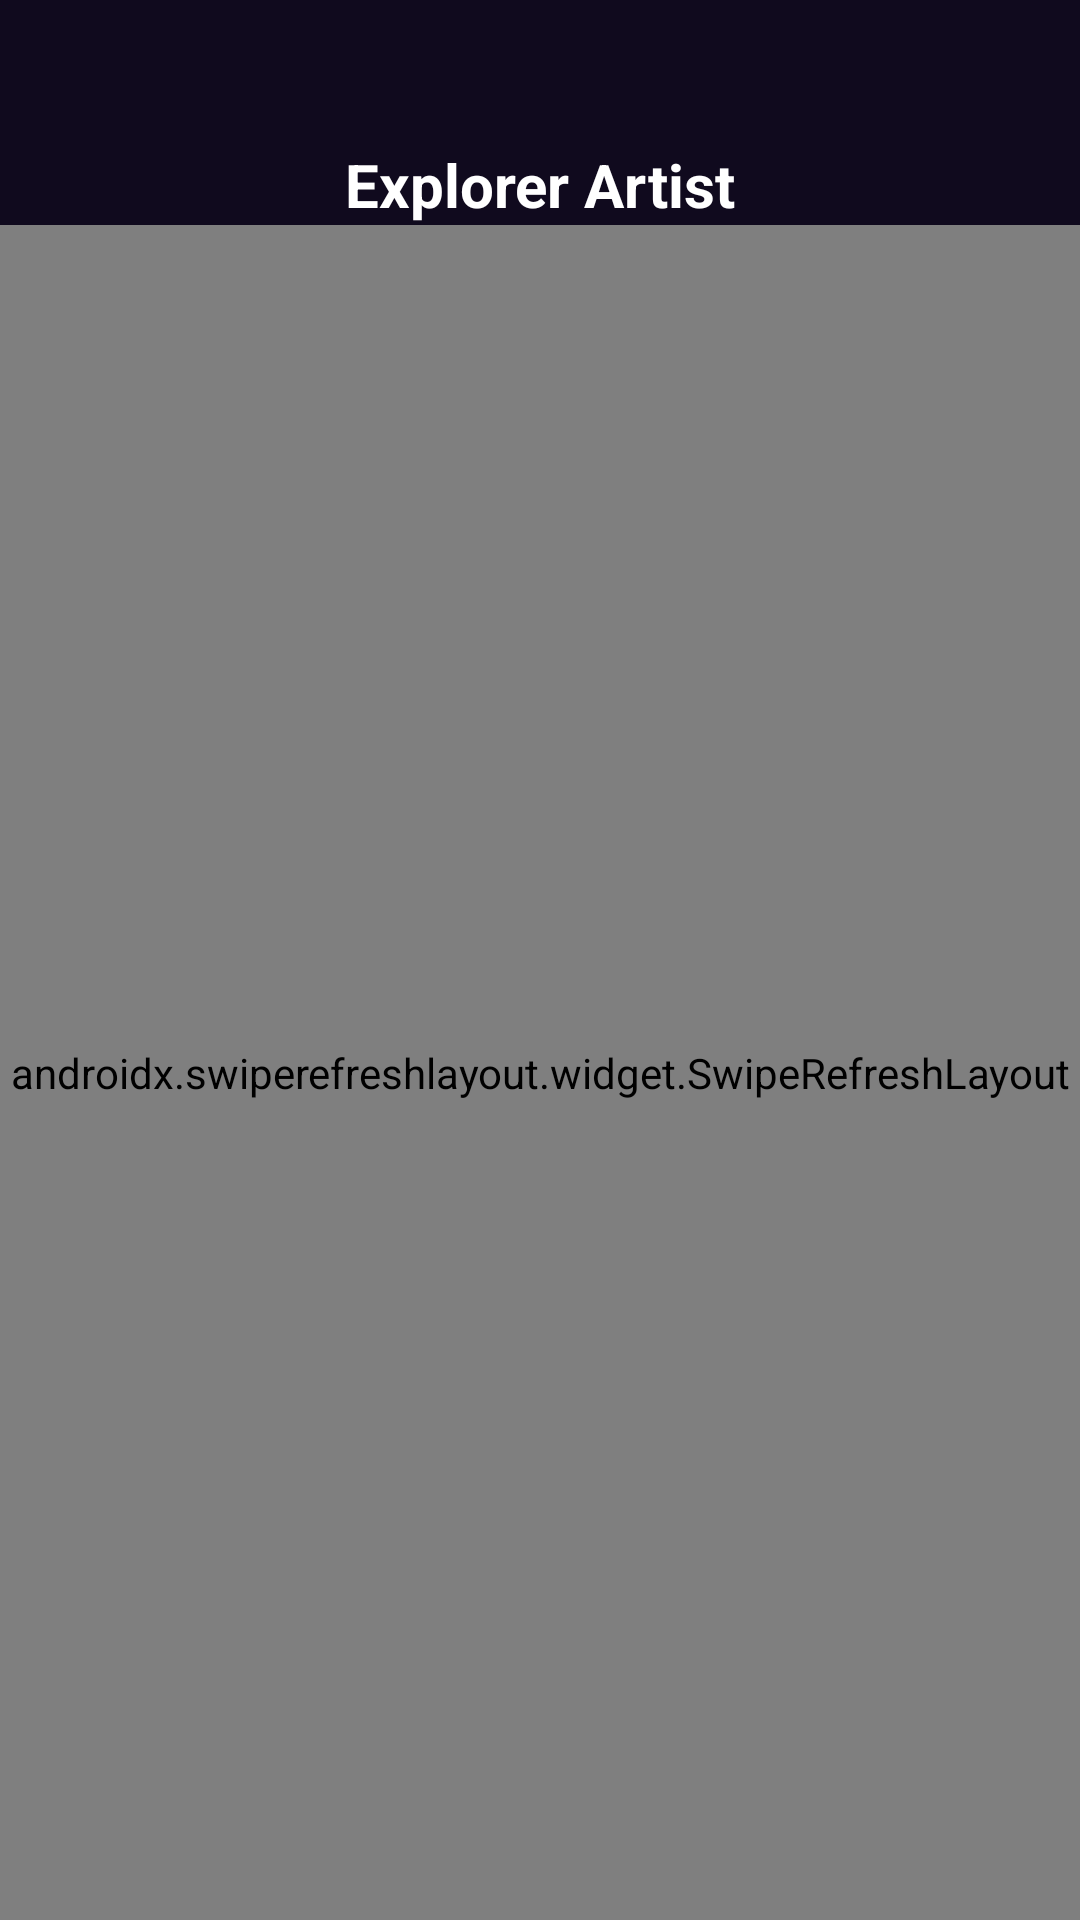

Produce the Android XML layout that renders to this screen, including the resource entries it uses.
<!-- AndroidManifest.xml: application theme Theme.MusicPlayerApp -->
<!-- res/layout/fragment_music_library.xml -->
<?xml version="1.0" encoding="utf-8"?>
<androidx.constraintlayout.widget.ConstraintLayout xmlns:android="http://schemas.android.com/apk/res/android"
    xmlns:app="http://schemas.android.com/apk/res-auto"
    android:layout_width="match_parent"
    android:layout_height="match_parent">

    <ImageView
        android:id="@+id/imageView"
        android:layout_width="match_parent"
        android:layout_height="match_parent"
        android:scaleType="centerCrop"
        android:src="@drawable/splash_background"
        app:layout_constraintEnd_toEndOf="parent"
        app:layout_constraintStart_toStartOf="parent"
        app:layout_constraintTop_toTopOf="parent" />

    <TextView
        android:id="@+id/txtListSong"
        android:layout_width="wrap_content"
        android:layout_height="wrap_content"
        android:layout_marginTop="48dp"
        android:text="@string/explorer_artist"
        android:textColor="@color/white"
        android:textSize="20sp"
        android:textStyle="bold"
        app:layout_constraintEnd_toEndOf="parent"
        app:layout_constraintStart_toStartOf="parent"
        app:layout_constraintTop_toTopOf="parent" />

    <androidx.swiperefreshlayout.widget.SwipeRefreshLayout
        android:id="@+id/swipeRefresh"
        android:layout_width="match_parent"
        android:layout_height="0dp"
        app:layout_constraintBottom_toBottomOf="parent"
        app:layout_constraintEnd_toEndOf="parent"
        app:layout_constraintStart_toStartOf="parent"
        app:layout_constraintTop_toBottomOf="@+id/txtListSong">
        <androidx.recyclerview.widget.RecyclerView
            android:id="@+id/rvListSong"
            android:layout_width="match_parent"
            android:layout_height="match_parent" />
    </androidx.swiperefreshlayout.widget.SwipeRefreshLayout>









</androidx.constraintlayout.widget.ConstraintLayout>
<!-- resources referenced by this layout -->
<resources>
  <color name="white">#FFFFFFFF</color>
  <!-- drawable splash_background: png bitmap (drawable, 415176 bytes) -->
  <string name="explorer_artist">Explorer Artist</string>
  <style name="Theme.MusicPlayerApp" parent="Base.Theme.MusicPlayerApp" />
  <style name="Base.Theme.MusicPlayerApp" parent="Theme.Material3.DayNight.NoActionBar">
          
          
          <item name="android:statusBarColor">@android:color/transparent</item>
          <item name="android:navigationBarColor">@android:color/transparent</item>
          <item name="colorPrimary">@color/primary_color</item>
      </style>
  <color name="primary_color">#FF6200EE</color>
</resources>
